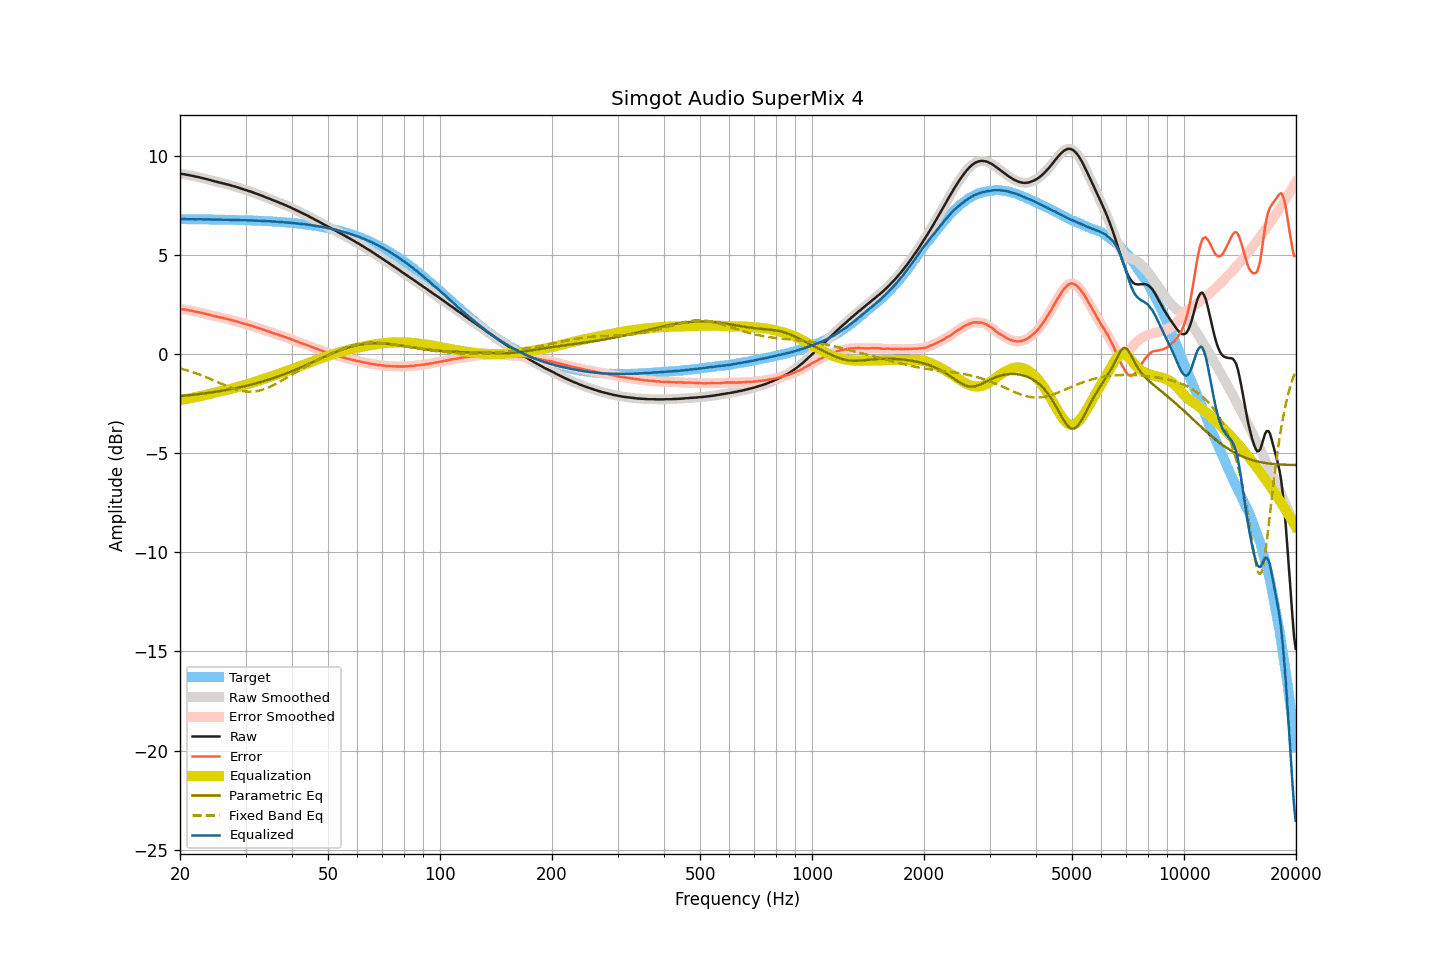

Values plotted in this chart, from the file beside it:
frequency, raw, smoothed, error, error_smoothed, equalization, parametric_eq, fixed_band_eq, equalized_raw, equalized_smoothed, target
20.00, 9.12, 9.12, 2.29, 2.29, -2.29, -2.11, -0.71, 6.82, 6.82, 6.83
20.20, 9.11, 9.11, 2.28, 2.28, -2.28, -2.10, -0.73, 6.83, 6.83, 6.83
20.40, 9.10, 9.10, 2.27, 2.27, -2.27, -2.09, -0.75, 6.83, 6.83, 6.83
20.61, 9.09, 9.09, 2.26, 2.26, -2.26, -2.08, -0.77, 6.83, 6.83, 6.83
20.81, 9.07, 9.07, 2.24, 2.25, -2.25, -2.08, -0.80, 6.82, 6.83, 6.82
21.02, 9.06, 9.06, 2.24, 2.23, -2.23, -2.07, -0.82, 6.83, 6.82, 6.82
21.23, 9.04, 9.04, 2.22, 2.22, -2.22, -2.06, -0.85, 6.82, 6.82, 6.82
21.44, 9.03, 9.03, 2.21, 2.20, -2.20, -2.05, -0.87, 6.83, 6.82, 6.82
21.66, 9.01, 9.01, 2.19, 2.19, -2.19, -2.04, -0.90, 6.82, 6.82, 6.82
21.87, 8.99, 8.99, 2.17, 2.17, -2.17, -2.03, -0.93, 6.82, 6.82, 6.82
22.09, 8.97, 8.97, 2.15, 2.15, -2.15, -2.02, -0.96, 6.81, 6.82, 6.82
22.31, 8.96, 8.96, 2.14, 2.14, -2.14, -2.01, -0.99, 6.82, 6.82, 6.82
22.54, 8.94, 8.94, 2.12, 2.12, -2.12, -2.00, -1.02, 6.82, 6.82, 6.82
22.76, 8.92, 8.92, 2.10, 2.10, -2.10, -1.99, -1.05, 6.82, 6.82, 6.82
22.99, 8.90, 8.90, 2.08, 2.08, -2.08, -1.98, -1.08, 6.82, 6.82, 6.82
23.22, 8.88, 8.88, 2.06, 2.06, -2.07, -1.97, -1.11, 6.81, 6.81, 6.82
23.45, 8.86, 8.86, 2.05, 2.05, -2.05, -1.96, -1.14, 6.81, 6.81, 6.81
23.69, 8.84, 8.84, 2.03, 2.03, -2.03, -1.95, -1.18, 6.81, 6.81, 6.81
23.92, 8.82, 8.82, 2.01, 2.01, -2.00, -1.94, -1.21, 6.81, 6.81, 6.81
24.16, 8.80, 8.80, 1.99, 1.99, -1.98, -1.93, -1.24, 6.81, 6.81, 6.81
24.40, 8.77, 8.77, 1.96, 1.96, -1.96, -1.91, -1.28, 6.81, 6.81, 6.81
24.65, 8.75, 8.75, 1.94, 1.94, -1.94, -1.90, -1.31, 6.81, 6.81, 6.81
24.89, 8.73, 8.73, 1.92, 1.92, -1.92, -1.89, -1.35, 6.81, 6.80, 6.81
25.14, 8.71, 8.71, 1.90, 1.90, -1.90, -1.88, -1.39, 6.81, 6.81, 6.81
25.39, 8.69, 8.69, 1.88, 1.88, -1.88, -1.86, -1.42, 6.80, 6.80, 6.80
25.65, 8.67, 8.67, 1.87, 1.87, -1.87, -1.85, -1.46, 6.80, 6.80, 6.80
25.91, 8.65, 8.65, 1.85, 1.85, -1.85, -1.84, -1.49, 6.80, 6.80, 6.80
26.16, 8.63, 8.63, 1.83, 1.83, -1.83, -1.82, -1.53, 6.80, 6.80, 6.80
26.43, 8.61, 8.61, 1.81, 1.81, -1.81, -1.81, -1.56, 6.80, 6.80, 6.80
26.69, 8.59, 8.59, 1.79, 1.79, -1.79, -1.79, -1.60, 6.80, 6.80, 6.80
26.96, 8.57, 8.57, 1.77, 1.77, -1.77, -1.78, -1.63, 6.80, 6.80, 6.79
27.23, 8.55, 8.55, 1.76, 1.75, -1.75, -1.76, -1.66, 6.80, 6.79, 6.79
27.50, 8.52, 8.52, 1.73, 1.73, -1.73, -1.75, -1.69, 6.79, 6.79, 6.79
27.77, 8.50, 8.50, 1.71, 1.71, -1.71, -1.73, -1.72, 6.79, 6.79, 6.79
28.05, 8.48, 8.48, 1.69, 1.69, -1.69, -1.72, -1.75, 6.79, 6.79, 6.79
28.33, 8.45, 8.45, 1.66, 1.67, -1.67, -1.70, -1.77, 6.78, 6.79, 6.78
28.62, 8.43, 8.43, 1.65, 1.64, -1.64, -1.68, -1.80, 6.79, 6.78, 6.78
28.90, 8.40, 8.40, 1.62, 1.62, -1.62, -1.66, -1.82, 6.78, 6.78, 6.78
29.19, 8.37, 8.37, 1.59, 1.59, -1.60, -1.65, -1.84, 6.77, 6.78, 6.78
29.48, 8.35, 8.35, 1.57, 1.57, -1.57, -1.63, -1.85, 6.78, 6.77, 6.78
29.78, 8.32, 8.32, 1.55, 1.55, -1.55, -1.61, -1.87, 6.77, 6.77, 6.77
30.08, 8.30, 8.30, 1.53, 1.53, -1.53, -1.59, -1.88, 6.77, 6.77, 6.77
30.38, 8.27, 8.27, 1.50, 1.50, -1.50, -1.57, -1.88, 6.77, 6.77, 6.77
30.68, 8.24, 8.24, 1.47, 1.48, -1.48, -1.55, -1.89, 6.76, 6.77, 6.76
30.99, 8.22, 8.22, 1.46, 1.45, -1.45, -1.53, -1.89, 6.77, 6.76, 6.76
31.30, 8.19, 8.19, 1.43, 1.43, -1.43, -1.51, -1.88, 6.76, 6.76, 6.76
31.61, 8.16, 8.16, 1.40, 1.40, -1.40, -1.49, -1.88, 6.76, 6.76, 6.76
31.93, 8.13, 8.13, 1.38, 1.38, -1.38, -1.47, -1.86, 6.75, 6.75, 6.75
32.24, 8.10, 8.10, 1.35, 1.35, -1.35, -1.45, -1.85, 6.75, 6.75, 6.75
32.57, 8.07, 8.07, 1.32, 1.32, -1.32, -1.42, -1.83, 6.75, 6.75, 6.75
32.89, 8.04, 8.04, 1.30, 1.30, -1.30, -1.40, -1.81, 6.74, 6.74, 6.74
33.22, 8.01, 8.01, 1.27, 1.27, -1.27, -1.38, -1.79, 6.74, 6.74, 6.74
33.55, 7.98, 7.98, 1.24, 1.24, -1.24, -1.35, -1.76, 6.74, 6.73, 6.73
33.89, 7.94, 7.94, 1.21, 1.21, -1.21, -1.33, -1.74, 6.73, 6.73, 6.73
34.23, 7.91, 7.91, 1.18, 1.18, -1.18, -1.30, -1.70, 6.72, 6.73, 6.73
34.57, 7.88, 7.88, 1.16, 1.16, -1.16, -1.28, -1.67, 6.72, 6.72, 6.72
34.92, 7.85, 7.85, 1.13, 1.13, -1.13, -1.25, -1.63, 6.72, 6.72, 6.72
35.27, 7.81, 7.81, 1.10, 1.10, -1.10, -1.23, -1.60, 6.71, 6.71, 6.71
35.62, 7.78, 7.78, 1.07, 1.07, -1.07, -1.20, -1.56, 6.71, 6.71, 6.71
35.97, 7.75, 7.75, 1.05, 1.05, -1.05, -1.17, -1.51, 6.70, 6.70, 6.70
... 635 more rows
